Run: headless pygame with SDL's dummy video driver; simulated clock (each Clock.tick advances the game by its frame time, no real sleeping); random seed 0; keys injected as events and as key.get_pressed() state; no mouse input.
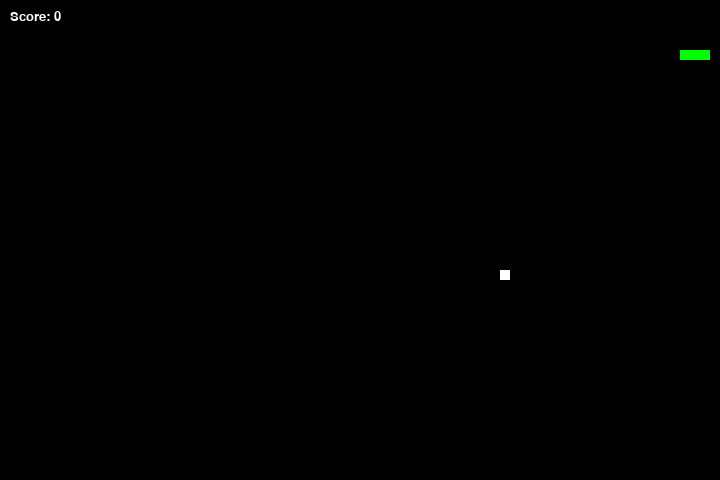
Frame 1 of 2 · flips 1–60 · no input
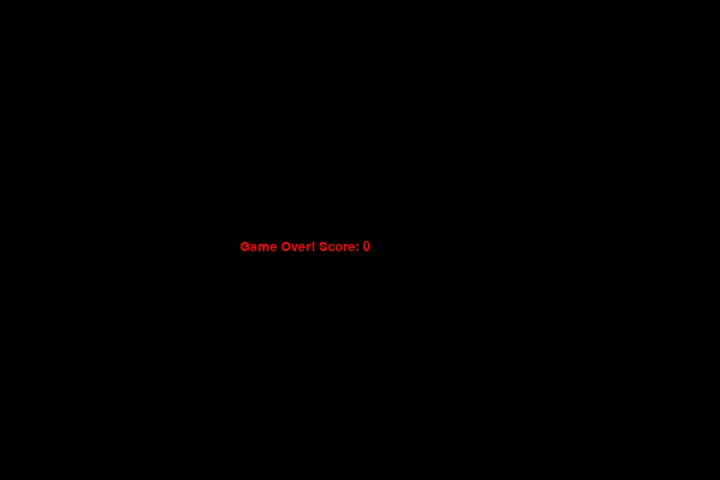
Frame 2 of 2 · flips 61–180 · tapped SPACE, RETURN · held RIGHT (→), D (game ended)

The pygame program that drew these frames:

import pygame
import random
import sys

# Init
pygame.init()

# Config
WIDTH, HEIGHT = 720, 480
GRID = 10
SPEED = 15

# Colors
BLACK = (0, 0, 0)
WHITE = (255, 255, 255)
GREEN = (0, 255, 0)
RED = (255, 0, 0)

# Screen
screen = pygame.display.set_mode((WIDTH, HEIGHT))
pygame.display.set_caption("Snake Game")

clock = pygame.time.Clock()

font = pygame.font.SysFont("arial", 20)

# Snake
snake = [[100, 50], [90, 50], [80, 50]]
direction = "RIGHT"

# Fruit
fruit = [
    random.randrange(1, WIDTH // GRID) * GRID,
    random.randrange(1, HEIGHT // GRID) * GRID
]

score = 0


def draw_score():
    text = font.render(f"Score: {score}", True, WHITE)
    screen.blit(text, (10, 10))


def game_over():
    screen.fill(BLACK)
    text = font.render(f"Game Over! Score: {score}", True, RED)
    screen.blit(text, (WIDTH // 3, HEIGHT // 2))
    pygame.display.flip()
    pygame.time.wait(2000)
    pygame.quit()
    sys.exit()


def move_snake(direction, pos):
    x, y = pos
    if direction == "UP":
        y -= GRID
    if direction == "DOWN":
        y += GRID
    if direction == "LEFT":
        x -= GRID
    if direction == "RIGHT":
        x += GRID
    return [x, y]


running = True
while running:
    screen.fill(BLACK)

    # Events
    for event in pygame.event.get():
        if event.type == pygame.QUIT:
            running = False

        if event.type == pygame.KEYDOWN:
            if event.key == pygame.K_UP and direction != "DOWN":
                direction = "UP"
            if event.key == pygame.K_DOWN and direction != "UP":
                direction = "DOWN"
            if event.key == pygame.K_LEFT and direction != "RIGHT":
                direction = "LEFT"
            if event.key == pygame.K_RIGHT and direction != "LEFT":
                direction = "RIGHT"

    # Move snake
    new_head = move_snake(direction, snake[0])
    snake.insert(0, new_head)

    # Eat fruit
    if new_head == fruit:
        score += 10
        fruit = [
            random.randrange(1, WIDTH // GRID) * GRID,
            random.randrange(1, HEIGHT // GRID) * GRID
        ]
    else:
        snake.pop()

    # Draw snake
    for part in snake:
        pygame.draw.rect(screen, GREEN, (*part, GRID, GRID))

    # Draw fruit
    pygame.draw.rect(screen, WHITE, (*fruit, GRID, GRID))

    # Collisions
    if (
        new_head[0] < 0 or new_head[0] >= WIDTH or
        new_head[1] < 0 or new_head[1] >= HEIGHT or
        new_head in snake[1:]
    ):
        game_over()

    draw_score()

    pygame.display.update()
    clock.tick(SPEED)

pygame.quit()
